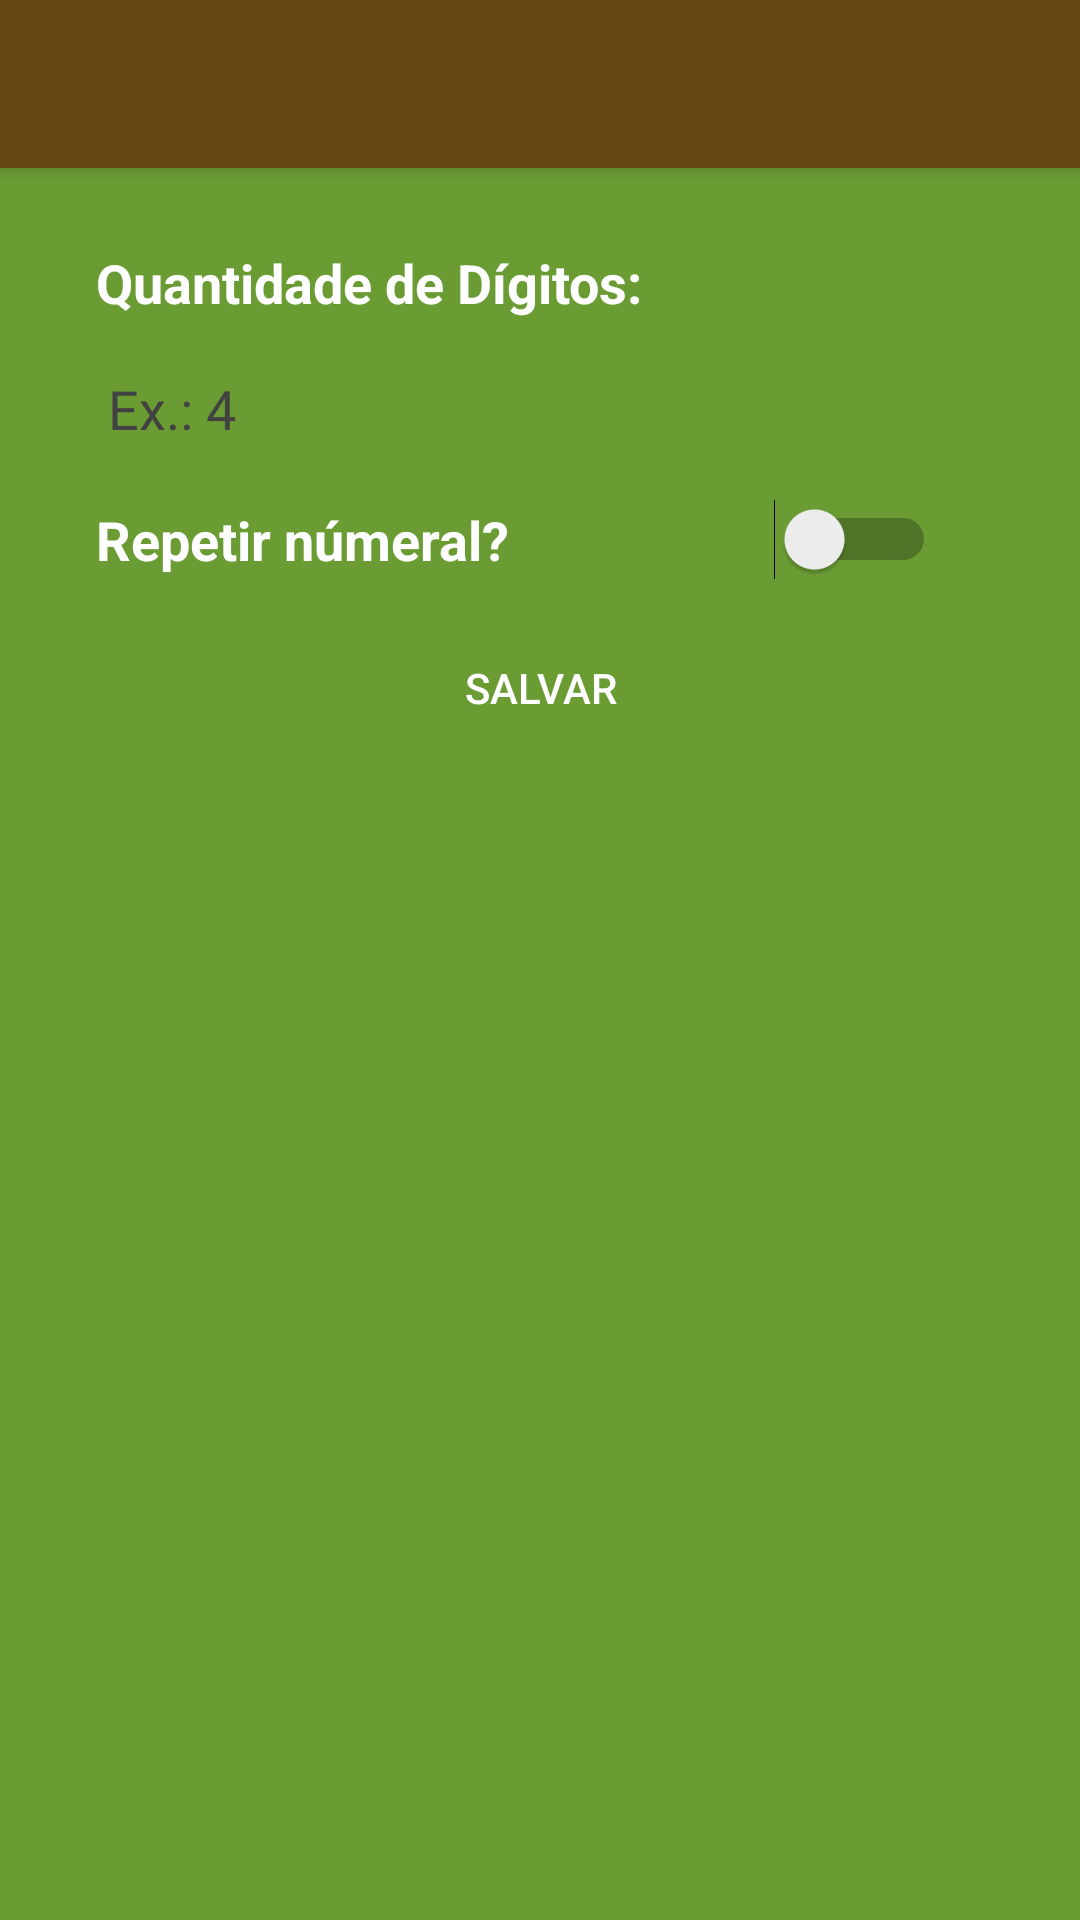

Produce the Android XML layout that renders to this screen, including the resource entries it uses.
<!-- AndroidManifest.xml: application theme Theme.MyTheme -->
<!-- res/layout/activity_configuracoes.xml -->
<?xml version="1.0" encoding="utf-8"?>
<RelativeLayout xmlns:android="http://schemas.android.com/apk/res/android"
    xmlns:app="http://schemas.android.com/apk/res-auto"
    xmlns:tools="http://schemas.android.com/tools"
    android:layout_width="match_parent"
    android:layout_height="match_parent"
    tools:context="com.schmitt.tiro_ou_bomba.Configuracoes"
    android:background="@color/fundo">

    <android.support.v7.widget.Toolbar
        android:id="@+id/tb_main"
        android:elevation="4dp"
        android:layout_height="?attr/actionBarSize"
        android:layout_width="match_parent"
        android:minHeight="?attr/actionBarSize"
        android:layout_alignParentLeft="true"
        android:background="@color/colorPrimary"
        android:theme="@style/ToolBarStyle"
        app:popupTheme="@style/ToolBarStyle" />

    <ScrollView
        android:layout_width="match_parent"
        android:layout_height="match_parent"
        android:layout_below="@+id/tb_main">

        <LinearLayout
            android:layout_width="match_parent"
            android:layout_height="wrap_content"
            android:layout_margin="16dp"
            android:orientation="vertical">

            <TextView
                android:id="@+id/tvQuantidadeDigitos"
                android:layout_width="match_parent"
                android:layout_height="wrap_content"
                android:layout_marginLeft="16dp"
                android:layout_marginRight="16dp"
                android:layout_marginTop="10dp"
                android:text="Quantidade de Dígitos:"
                android:textColor="@color/background"
                android:textSize="18sp"
                android:textStyle="bold" />

            <EditText
                android:id="@+id/etNumDigitos"
                android:layout_width="match_parent"
                android:layout_height="40dp"
                android:layout_below="@+id/tvNickname"
                android:layout_margin="10dp"
                android:background="@drawable/edittext_bg"
                android:hint="Ex.: 4"
                android:inputType="numberDecimal"
                android:paddingStart="10dp"
                android:text=""
                android:textColor="@color/edittextcolor"
                android:textColorHighlight="@color/accent"
                android:textColorHint="@color/edittextcolor" />

            <Switch
                android:id="@+id/swRepetirNumeral"
                android:layout_width="match_parent"
                android:layout_height="match_parent"
                android:layout_marginLeft="16dp"
                android:layout_marginRight="16dp"
                android:layout_weight="1.3"
                android:checked="false"
                android:foregroundGravity="center"
                android:gravity="left|center"
                android:paddingRight="16dp"
                android:text="Repetir númeral?"
                android:textColor="@color/background"
                android:textSize="18sp"
                android:textStyle="bold" />

            <Button
                android:id="@+id/btSalvar"
                android:layout_width="fill_parent"
                android:layout_height="40dp"
                android:layout_alignBaseline="@+id/btSignUp"
                android:layout_alignBottom="@+id/btSignUp"
                android:layout_marginBottom="16dp"
                android:layout_marginLeft="10dp"
                android:layout_marginRight="10dp"
                android:layout_marginTop="16dp"
                android:layout_weight="1"
                android:background="@drawable/button_rounded_accent"
                android:text="Salvar"
                android:textColor="@color/white" />

        </LinearLayout>

    </ScrollView>

</RelativeLayout>
<!-- resources referenced by this layout -->
<resources>
  <color name="accent">#9a701b</color>
  <color name="background">#ffffff</color>
  <color name="colorPrimary">#644815</color>
  <color name="edittextcolor">#424242</color>
  <color name="fundo">#6b9c34</color>
  <color name="white">#ffffff</color>
  <style name="ToolBarStyle" parent="ThemeOverlay.AppCompat.Dark.ActionBar">
          <item name="colorControlNormal">@android:color/white</item>
      </style>
  <style name="Theme.MyTheme" parent="Theme.AppCompat.Light.NoActionBar">
          
          <item name="colorPrimary">@color/colorPrimary</item>
  
          
          <item name="colorPrimaryDark">@color/colorPrimaryDark</item>
  
          
          <item name="colorAccent">@color/colorAccent</item>
  
          <item name="android:windowBackground">@color/background</item>
  
          
  
          <item name="colorControlNormal">@android:color/black</item>
          <item name="actionBarTheme">@style/ToolBarStyle</item>
  
      </style>
  <color name="colorPrimaryDark">#533f0e</color>
  <color name="colorAccent">#9a701b</color>
</resources>
